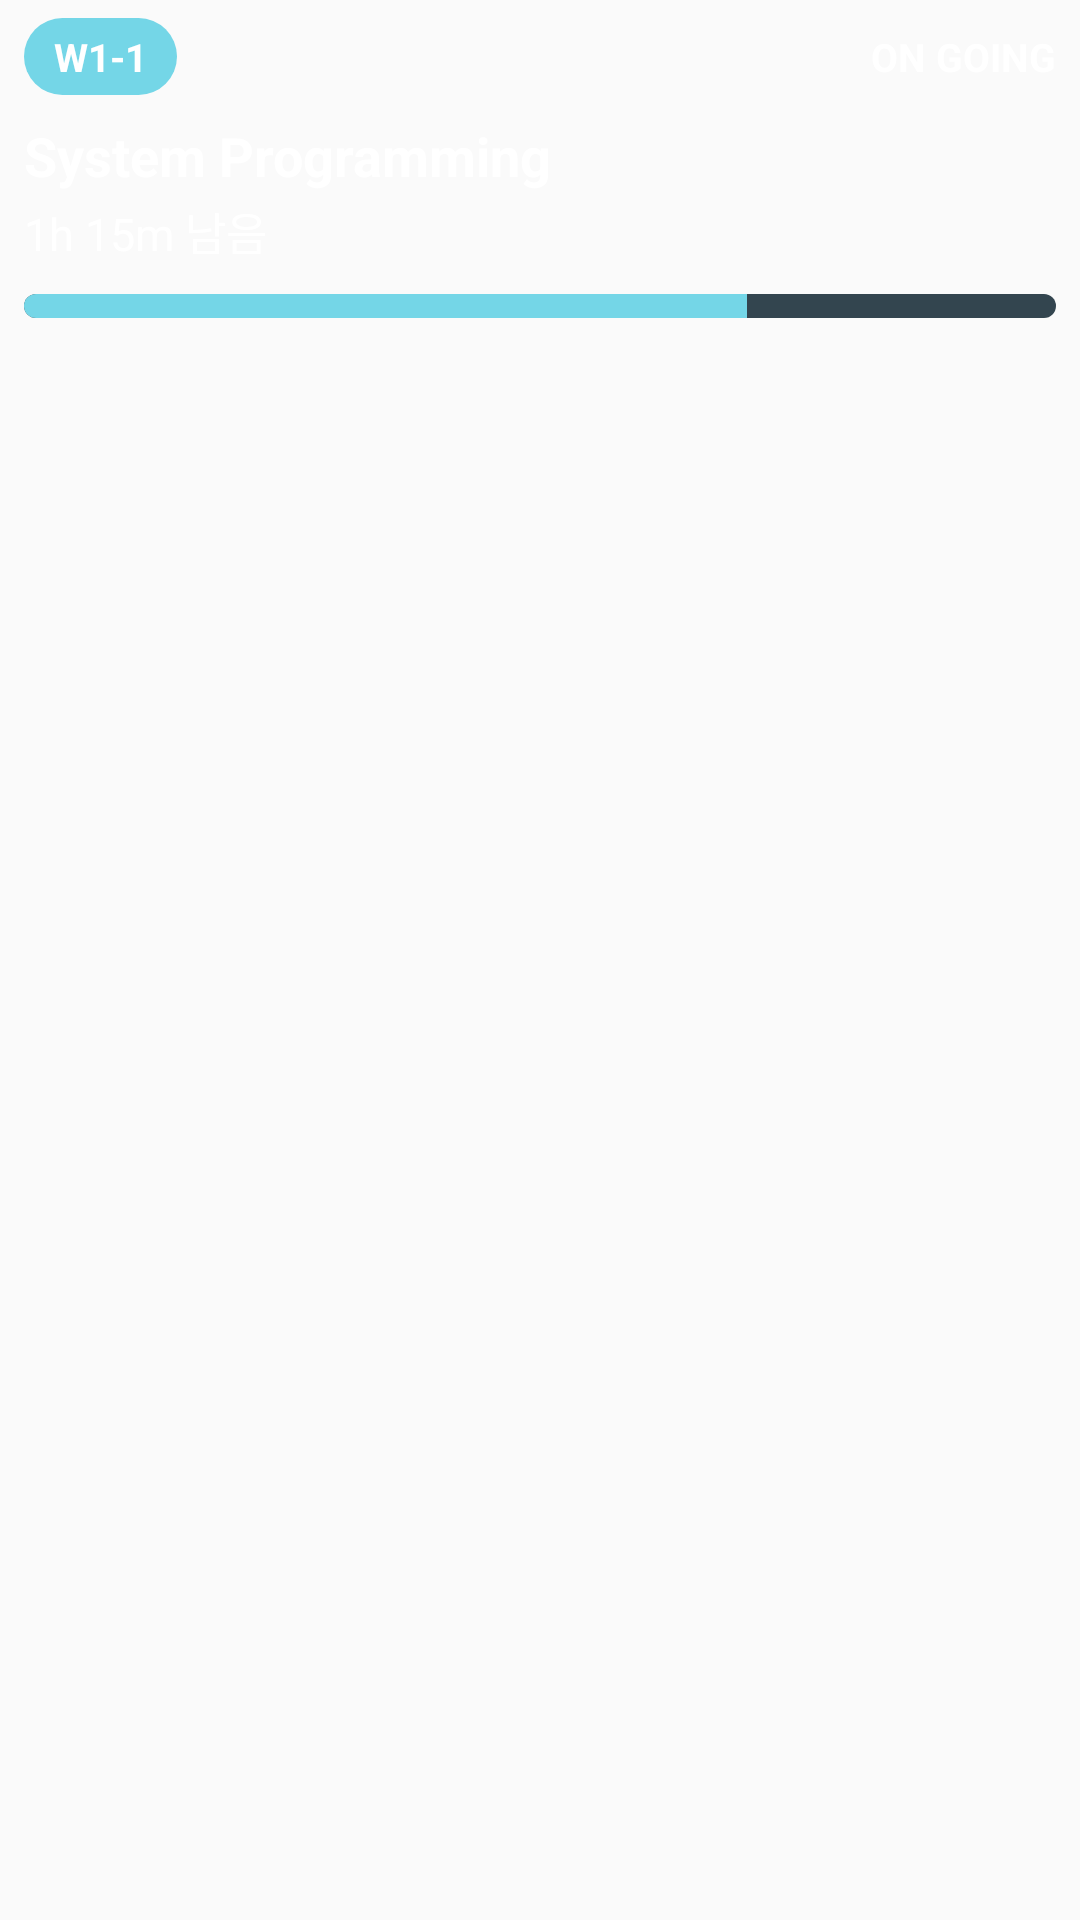

Android layout source for this screen:
<!-- AndroidManifest.xml: application theme Theme.Soap -->
<!-- res/layout/notification_live_activity_compact.xml -->
<?xml version="1.0" encoding="utf-8"?>
<LinearLayout xmlns:android="http://schemas.android.com/apk/res/android"
    xmlns:tools="http://schemas.android.com/tools"
    android:layout_width="match_parent"
    android:layout_height="wrap_content"
    android:orientation="vertical"
    android:paddingStart="8dp"
    android:paddingTop="6dp"
    android:paddingEnd="8dp"
    android:paddingBottom="6dp"
    android:background="@android:color/transparent">

    <LinearLayout
        android:layout_width="match_parent"
        android:layout_height="wrap_content"
        android:orientation="horizontal"
        android:gravity="center_vertical">

        <TextView
            android:id="@+id/live_top_left"
            android:layout_width="wrap_content"
            android:layout_height="wrap_content"
            android:background="@drawable/bg_live_location_chip"
            android:paddingStart="10dp"
            android:paddingTop="4dp"
            android:paddingEnd="10dp"
            android:paddingBottom="4dp"
            android:text="W1-1"
            android:textColor="@android:color/white"
            android:textSize="13sp"
            android:textStyle="bold"
            tools:ignore="HardcodedText" />

        <TextView
            android:id="@+id/live_top_right"
            android:layout_width="0dp"
            android:layout_height="wrap_content"
            android:layout_weight="1"
            android:gravity="end"
            android:text="ON GOING"
            android:textAllCaps="true"
            android:textColor="@android:color/white"
            android:textSize="13sp"
            android:textStyle="bold"
            tools:ignore="HardcodedText" />
    </LinearLayout>

    <TextView
        android:id="@+id/live_title"
        android:layout_width="match_parent"
        android:layout_height="wrap_content"
        android:layout_marginTop="8dp"
        android:ellipsize="end"
        android:maxLines="1"
        android:text="System Programming"
        android:textColor="@android:color/white"
        android:textSize="18sp"
        android:textStyle="bold"
        tools:ignore="HardcodedText" />

    <TextView
        android:id="@+id/live_time"
        android:layout_width="match_parent"
        android:layout_height="wrap_content"
        android:layout_marginTop="2dp"
        android:ellipsize="end"
        android:maxLines="1"
        android:text="1h 15m 남음"
        android:textColor="@android:color/white"
        android:textSize="15sp"
        tools:ignore="HardcodedText" />

    <ProgressBar
        android:id="@+id/live_progress"
        style="@android:style/Widget.ProgressBar.Horizontal"
        android:layout_width="match_parent"
        android:layout_height="8dp"
        android:layout_marginTop="10dp"
        android:max="100"
        android:progress="70"
        android:progressTint="#74D6E7"
        android:progressBackgroundTint="#33454F" />

</LinearLayout>
<!-- resources referenced by this layout -->
<resources>
  <!-- drawable bg_live_location_chip (drawable) -->
  <?xml version="1.0" encoding="utf-8"?>
  <shape xmlns:android="http://schemas.android.com/apk/res/android" android:shape="rectangle">
      <solid android:color="#74D6E7" />
      <corners android:radius="100dp" />
  </shape>
  <style name="Theme.Soap" parent="android:Theme.Material.Light.NoActionBar" />
</resources>
